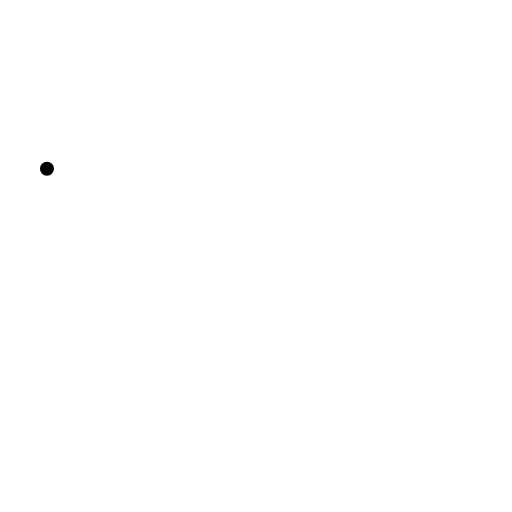
t = 0.00 s
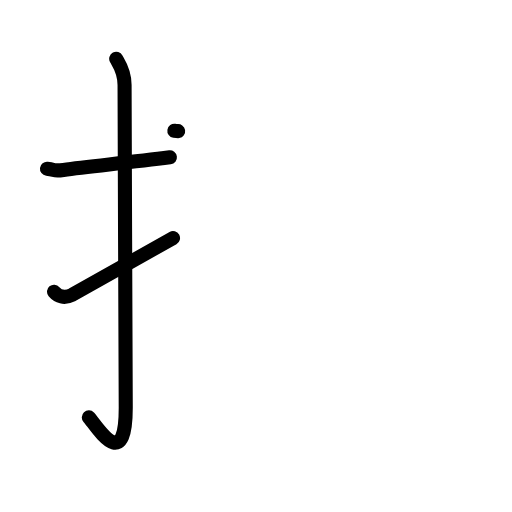
t = 3.08 s
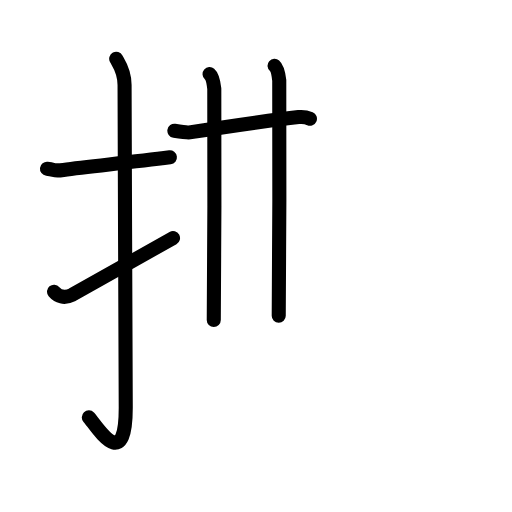
t = 5.88 s
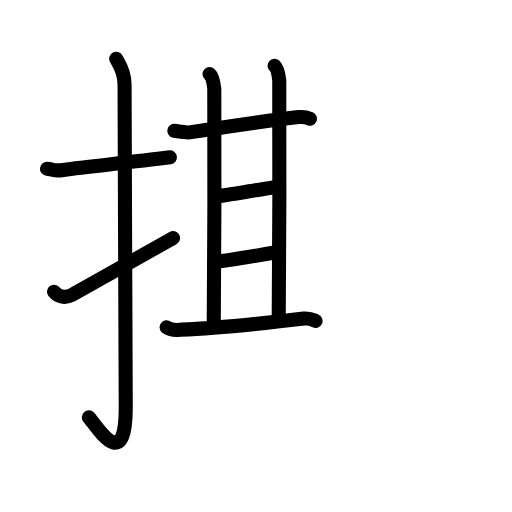
t = 8.92 s
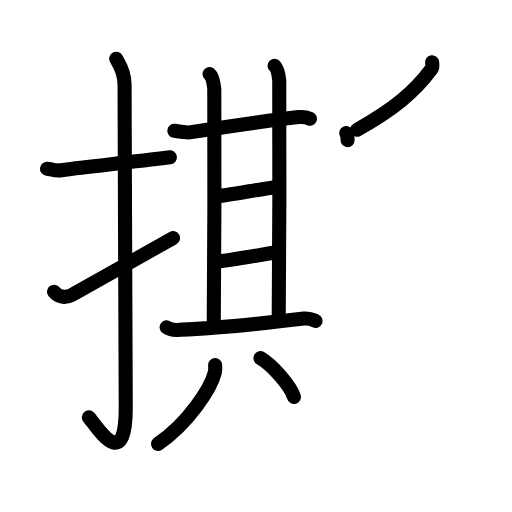
t = 12.08 s
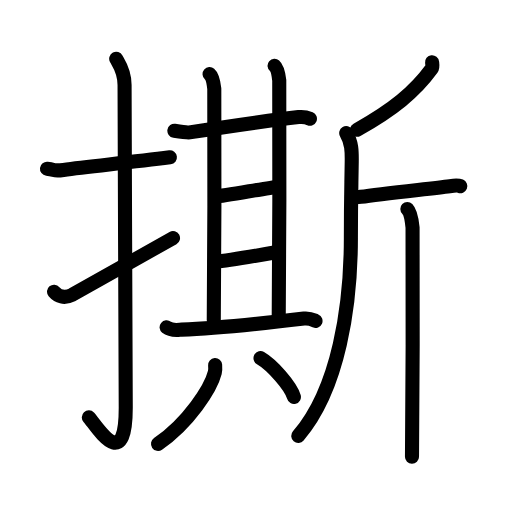
t = 15.00 s

The animated SVG that drew these frames (rendered in a browser with its animation timeline set to each time). Animation: 46 SMIL elements (animate=46); one cycle of 15.00 s.

<?xml version="1.0" encoding="UTF-8"?>
<!--
AniKanjiVG is licensed by CC-BY-SA Paul C. Sommerhoff (https://bitbucket.org/sommerhoff/anikanjivg).
AniKanjiVG uses KanjiVG which is licensed by CC-BY-SA Ulrich Apel (http://kanjivg.tagaini.net).
See also http://creativecommons.org/licenses/by-sa/3.0/
-->
<svg xmlns:kvg='http://kanjivg.tagaini.net' xmlns='http://www.w3.org/2000/svg' width='109' height='109' viewBox='0 0 109 109' style='fill:none;stroke:#000000;stroke-width:3;stroke-linecap:round;stroke-linejoin:round;' id="kvg:kanji_06495"><g id="kvg:06495" kvg:element="撕"><g id="kvg:06495-g1" kvg:element="扌" kvg:variant="true" kvg:original="手" kvg:position="left" kvg:radical="general"><path id="kvg:06495-s1" kvg:type="㇐" d="M10,35.92c2.08,0.25,1.27,0.55,3.5,0.25c5.5-0.75,13.5-1.5,22.67-2.67"><animate attributeName="d" begin="0.0s" dur="0.5s" from="M10,35.92C10,35.92,10,35.92,10,35.92" to="M10,35.92c2.08,0.25,1.27,0.55,3.5,0.25" />
<animate attributeName="d" begin="0.5s" dur="0.5s" from="M10,35.92c2.08,0.25,1.27,0.55,3.5,0.25c0,0,0,0,0,0,0" to="M10,35.92c2.08,0.25,1.27,0.55,3.5,0.25c5.5-0.75,13.5-1.5,22.67-2.67" />
</path>
<path id="kvg:06495-s2" kvg:type="㇚" d="M24.74,12.5c0.49,0.93,1.78,2.52,1.78,5.59c0,15.42,0.25,57.16,0.25,68.74c0,14.43-6.4,3.58-7.86,2.03"><animate attributeName="d" begin="1.0s" dur="0.3333333333333333s" from="M24.74,12.5C24.74,12.5,24.74,12.5,24.74,12.5" to="M24.74,12.5c0.49,0.93,1.78,2.52,1.78,5.59" />
<animate attributeName="d" begin="1.3333333333333333s" dur="0.3333333333333333s" from="M24.74,12.5c0.49,0.93,1.78,2.52,1.78,5.59c0,0,0,0,0,0,0" to="M24.74,12.5c0.49,0.93,1.78,2.52,1.78,5.59c0,15.42,0.25,57.16,0.25,68.74" />
<animate attributeName="d" begin="1.6666666666666665s" dur="0.3333333333333333s" from="M24.74,12.5c0.49,0.93,1.78,2.52,1.78,5.59c0,15.42,0.25,57.16,0.25,68.74c0,0,0,0,0,0,0" to="M24.74,12.5c0.49,0.93,1.78,2.52,1.78,5.59c0,15.42,0.25,57.16,0.25,68.74c0,14.43-6.4,3.58-7.86,2.03" />
<animate attributeName="d" begin="0s" dur="1.0s" from="M-100,-100" to="M-100,-100" />
</path>
<path id="kvg:06495-s3" kvg:type="㇀" d="M11.5,62.1c0.82,0.97,2.12,1.54,3.92,0.64c1.06-0.53,16.9-9.54,21.41-12.07"><animate attributeName="d" begin="2.0s" dur="0.5s" from="M11.5,62.1C11.5,62.1,11.5,62.1,11.5,62.1" to="M11.5,62.1c0.82,0.97,2.12,1.54,3.92,0.64" />
<animate attributeName="d" begin="2.5s" dur="0.5s" from="M11.5,62.1c0.82,0.97,2.12,1.54,3.92,0.64c0,0,0,0,0,0,0" to="M11.5,62.1c0.82,0.97,2.12,1.54,3.92,0.64c1.06-0.53,16.9-9.54,21.41-12.07" />
<animate attributeName="d" begin="0s" dur="2.0s" from="M-100,-100" to="M-100,-100" />
</path>
</g>
<g id="kvg:06495-g2" kvg:element="斯" kvg:position="right"><g id="kvg:06495-g3" kvg:element="其" kvg:position="left"><g id="kvg:06495-g4" kvg:position="top"><g id="kvg:06495-g5" kvg:element="甘"><g id="kvg:06495-g6" kvg:element="廿" kvg:part="1"><g id="kvg:06495-g7" kvg:element="十"><path id="kvg:06495-s4" kvg:type="㇐" d="M37.12,27.84c1.02,0.16,2.75,0.42,3.23,0.34c4.44-0.68,17.76-2.68,23.21-3.25c0.8-0.08,2.02,0.16,2.42,0.33"><animate attributeName="d" begin="3.0s" dur="0.3333333333333333s" from="M37.12,27.84C37.12,27.84,37.12,27.84,37.12,27.84" to="M37.12,27.84c1.02,0.16,2.75,0.42,3.23,0.34" />
<animate attributeName="d" begin="3.3333333333333335s" dur="0.3333333333333333s" from="M37.12,27.84c1.02,0.16,2.75,0.42,3.23,0.34c0,0,0,0,0,0,0" to="M37.12,27.84c1.02,0.16,2.75,0.42,3.23,0.34c4.44-0.68,17.76-2.68,23.21-3.25" />
<animate attributeName="d" begin="3.6666666666666665s" dur="0.3333333333333333s" from="M37.12,27.84c1.02,0.16,2.75,0.42,3.23,0.34c4.44-0.68,17.76-2.68,23.21-3.25c0,0,0,0,0,0,0" to="M37.12,27.84c1.02,0.16,2.75,0.42,3.23,0.34c4.44-0.68,17.76-2.68,23.21-3.25c0.8-0.08,2.02,0.16,2.42,0.33" />
<animate attributeName="d" begin="0s" dur="3.0s" from="M-100,-100" to="M-100,-100" />
</path>
<path id="kvg:06495-s5" kvg:type="㇑a" d="M44.62,15.78c0.56,0.48,0.89,2.15,1,3.11c0.11,0.96,0,43.27-0.11,49.24"><animate attributeName="d" begin="4.0s" dur="0.5s" from="M44.62,15.78C44.62,15.78,44.62,15.78,44.62,15.78" to="M44.62,15.78c0.56,0.48,0.89,2.15,1,3.11" />
<animate attributeName="d" begin="4.5s" dur="0.5s" from="M44.62,15.78c0.56,0.48,0.89,2.15,1,3.11c0,0,0,0,0,0,0" to="M44.62,15.78c0.56,0.48,0.89,2.15,1,3.11c0.11,0.96,0,43.27-0.11,49.24" />
<animate attributeName="d" begin="0s" dur="4.0s" from="M-100,-100" to="M-100,-100" />
</path>
</g>
<path id="kvg:06495-s6" kvg:type="㇑a" d="M58.45,14c0.56,0.48,0.89,2.15,1,3.11c0.11,0.96,0,44.14-0.11,50.11"><animate attributeName="d" begin="5.0s" dur="0.5s" from="M58.45,14C58.45,14,58.45,14,58.45,14" to="M58.45,14c0.56,0.48,0.89,2.15,1,3.11" />
<animate attributeName="d" begin="5.5s" dur="0.5s" from="M58.45,14c0.56,0.48,0.89,2.15,1,3.11c0,0,0,0,0,0,0" to="M58.45,14c0.56,0.48,0.89,2.15,1,3.11c0.11,0.96,0,44.14-0.11,50.11" />
<animate attributeName="d" begin="0s" dur="5.0s" from="M-100,-100" to="M-100,-100" />
</path>
</g>
<path id="kvg:06495-s7" kvg:type="㇐a" d="M45.83,41.87c2.05-0.24,11.4-1.89,13.32-2.13"><animate attributeName="d" begin="6.0s" dur="1.0s" from="M45.83,41.87C45.83,41.87,45.83,41.87,45.83,41.87" to="M45.83,41.87c2.05-0.24,11.4-1.89,13.32-2.13" />
<animate attributeName="d" begin="0s" dur="6.0s" from="M-100,-100" to="M-100,-100" />
</path>
<g id="kvg:06495-g8" kvg:element="廿" kvg:part="2"><path id="kvg:06495-s8" kvg:type="㇐a" d="M45.71,55.77c2.31-0.24,10.63-1.65,13.33-2.13"><animate attributeName="d" begin="7.0s" dur="1.0s" from="M45.71,55.77C45.71,55.77,45.71,55.77,45.71,55.77" to="M45.71,55.77c2.31-0.24,10.63-1.65,13.33-2.13" />
<animate attributeName="d" begin="0s" dur="7.0s" from="M-100,-100" to="M-100,-100" />
</path>
</g>
</g>
<path id="kvg:06495-s9" kvg:type="㇐" d="M35.47,69.68c1.03,0.82,2.48,0.53,3.19,0.5c5.84-0.19,18.33-1.44,26.06-2.36c1.16-0.14,1.87,0.24,2.45,0.49"><animate attributeName="d" begin="8.0s" dur="0.3333333333333333s" from="M35.47,69.68C35.47,69.68,35.47,69.68,35.47,69.68" to="M35.47,69.68c1.03,0.82,2.48,0.53,3.19,0.5" />
<animate attributeName="d" begin="8.333333333333334s" dur="0.3333333333333333s" from="M35.47,69.68c1.03,0.82,2.48,0.53,3.19,0.5c0,0,0,0,0,0,0" to="M35.47,69.68c1.03,0.82,2.48,0.53,3.19,0.5c5.84-0.19,18.33-1.44,26.06-2.36" />
<animate attributeName="d" begin="8.666666666666666s" dur="0.3333333333333333s" from="M35.47,69.68c1.03,0.82,2.48,0.53,3.19,0.5c5.84-0.19,18.33-1.44,26.06-2.36c0,0,0,0,0,0,0" to="M35.47,69.68c1.03,0.82,2.48,0.53,3.19,0.5c5.84-0.19,18.33-1.44,26.06-2.36c1.16-0.14,1.87,0.24,2.45,0.49" />
<animate attributeName="d" begin="0s" dur="8.0s" from="M-100,-100" to="M-100,-100" />
</path>
</g>
<g id="kvg:06495-g9" kvg:element="八" kvg:position="bottom"><path id="kvg:06495-s10" kvg:type="㇒" d="M45.8,77.71c0.03,0.39,0.07,1.02-0.07,1.59C44.9,82.65,40.15,90,33.64,94.5"><animate attributeName="d" begin="9.0s" dur="0.5s" from="M45.8,77.71C45.8,77.71,45.8,77.71,45.8,77.71" to="M45.8,77.71c0.03,0.39,0.07,1.02-0.07,1.59" />
<animate attributeName="d" begin="9.5s" dur="0.5s" from="M45.8,77.71c0.03,0.39,0.07,1.02-0.07,1.59c0,0,0,0,0,0,0" to="M45.8,77.71c0.03,0.39,0.07,1.02-0.07,1.59C44.9,82.65,40.15,90,33.64,94.5" />
<animate attributeName="d" begin="0s" dur="9.0s" from="M-100,-100" to="M-100,-100" />
</path>
<path id="kvg:06495-s11" kvg:type="㇔/㇏" d="M55.46,76.25c2.51,1.46,6.48,5.99,7.11,8.25"><animate attributeName="d" begin="10.0s" dur="1.0s" from="M55.46,76.25C55.46,76.25,55.46,76.25,55.46,76.25" to="M55.46,76.25c2.51,1.46,6.48,5.99,7.11,8.25" />
<animate attributeName="d" begin="0s" dur="10.0s" from="M-100,-100" to="M-100,-100" />
</path>
</g>
</g>
<g id="kvg:06495-g10" kvg:element="斤" kvg:position="right"><path id="kvg:06495-s12" kvg:type="㇒" d="M91.99,13.25c0.04,0.34,0.18,1-0.08,1.36c-3.63,4.98-8.26,8.74-15.91,13.02"><animate attributeName="d" begin="11.0s" dur="0.5s" from="M91.99,13.25C91.99,13.25,91.99,13.25,91.99,13.25" to="M91.99,13.25c0.04,0.34,0.18,1-0.08,1.36" />
<animate attributeName="d" begin="11.5s" dur="0.5s" from="M91.99,13.25c0.04,0.34,0.18,1-0.08,1.36c0,0,0,0,0,0,0" to="M91.99,13.25c0.04,0.34,0.18,1-0.08,1.36c-3.63,4.98-8.26,8.74-15.91,13.02" />
<animate attributeName="d" begin="0s" dur="11.0s" from="M-100,-100" to="M-100,-100" />
</path>
<path id="kvg:06495-s13" kvg:type="㇒" d="M73.71,28.33c1.19,2.01,1.2,3.92,1.17,6.1c-0.1,6.59-0.18,8.31-0.18,16.16c0,14.36-2.53,32.12-11.2,42.22"><animate attributeName="d" begin="12.0s" dur="0.3333333333333333s" from="M73.71,28.33C73.71,28.33,73.71,28.33,73.71,28.33" to="M73.71,28.33c1.19,2.01,1.2,3.92,1.17,6.1" />
<animate attributeName="d" begin="12.333333333333334s" dur="0.3333333333333333s" from="M73.71,28.33c1.19,2.01,1.2,3.92,1.17,6.1c0,0,0,0,0,0,0" to="M73.71,28.33c1.19,2.01,1.2,3.92,1.17,6.1c-0.1,6.59-0.18,8.31-0.18,16.16" />
<animate attributeName="d" begin="12.666666666666666s" dur="0.3333333333333333s" from="M73.71,28.33c1.19,2.01,1.2,3.92,1.17,6.1c-0.1,6.59-0.18,8.31-0.18,16.16c0,0,0,0,0,0,0" to="M73.71,28.33c1.19,2.01,1.2,3.92,1.17,6.1c-0.1,6.59-0.18,8.31-0.18,16.16c0,14.36-2.53,32.12-11.2,42.22" />
<animate attributeName="d" begin="0s" dur="12.0s" from="M-100,-100" to="M-100,-100" />
</path>
<path id="kvg:06495-s14" kvg:type="㇐" d="M74.91,41.8c0.25,0.17,1.21,0.2,1.9,0.1c4.44-0.65,14.77-1.74,18.94-2.27c0.67-0.09,1.83-0.17,2.25,0"><animate attributeName="d" begin="13.0s" dur="0.3333333333333333s" from="M74.91,41.8C74.91,41.8,74.91,41.8,74.91,41.8" to="M74.91,41.8c0.25,0.17,1.21,0.2,1.9,0.1" />
<animate attributeName="d" begin="13.333333333333334s" dur="0.3333333333333333s" from="M74.91,41.8c0.25,0.17,1.21,0.2,1.9,0.1c0,0,0,0,0,0,0" to="M74.91,41.8c0.25,0.17,1.21,0.2,1.9,0.1c4.44-0.65,14.77-1.74,18.94-2.27" />
<animate attributeName="d" begin="13.666666666666666s" dur="0.3333333333333333s" from="M74.91,41.8c0.25,0.17,1.21,0.2,1.9,0.1c4.44-0.65,14.77-1.74,18.94-2.27c0,0,0,0,0,0,0" to="M74.91,41.8c0.25,0.17,1.21,0.2,1.9,0.1c4.44-0.65,14.77-1.74,18.94-2.27c0.67-0.09,1.83-0.17,2.25,0" />
<animate attributeName="d" begin="0s" dur="13.0s" from="M-100,-100" to="M-100,-100" />
</path>
<path id="kvg:06495-s15" kvg:type="㇑" d="M86.72,44.48c0.62,0.61,0.99,2.75,1.11,3.97c0.12,1.22,0,41.17-0.12,48.8"><animate attributeName="d" begin="14.0s" dur="0.5s" from="M86.72,44.48C86.72,44.48,86.72,44.48,86.72,44.48" to="M86.72,44.48c0.62,0.61,0.99,2.75,1.11,3.97" />
<animate attributeName="d" begin="14.5s" dur="0.5s" from="M86.72,44.48c0.62,0.61,0.99,2.75,1.11,3.97c0,0,0,0,0,0,0" to="M86.72,44.48c0.62,0.61,0.99,2.75,1.11,3.97c0.12,1.22,0,41.17-0.12,48.8" />
<animate attributeName="d" begin="0s" dur="14.0s" from="M-100,-100" to="M-100,-100" />
</path>
</g>
</g>
</g>
</svg>
